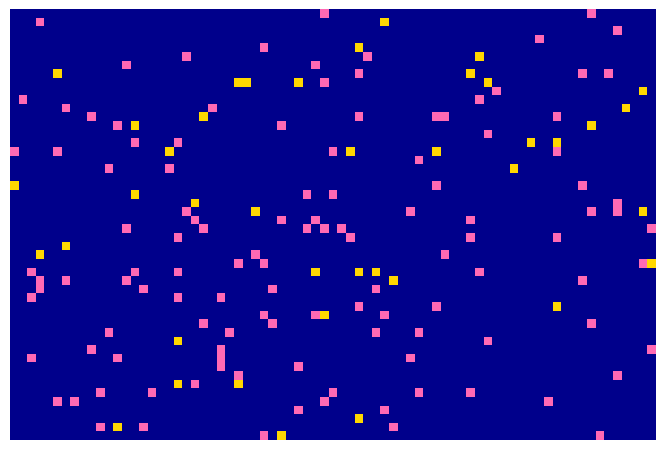
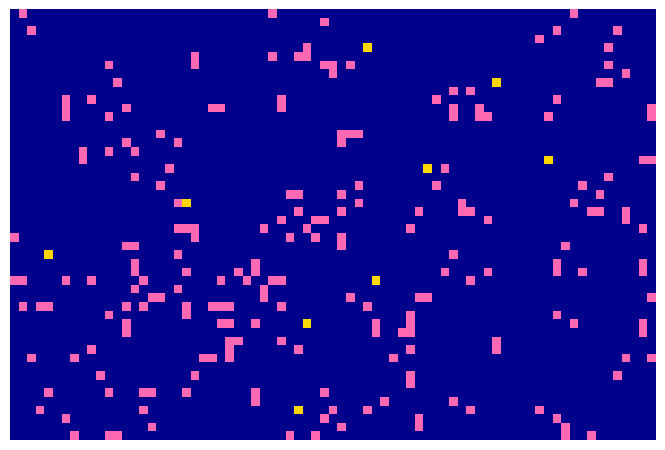
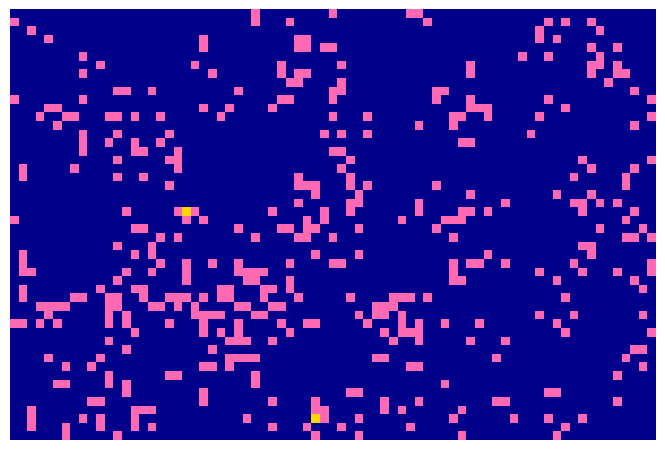
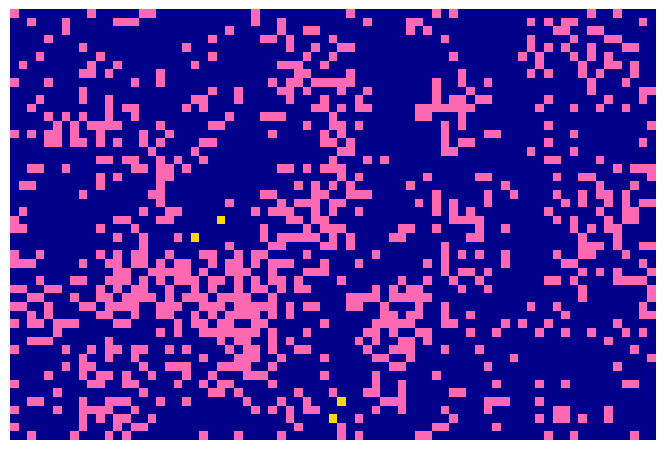
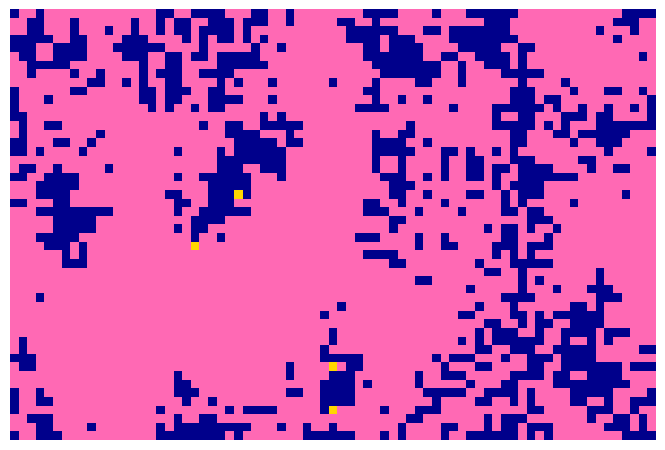
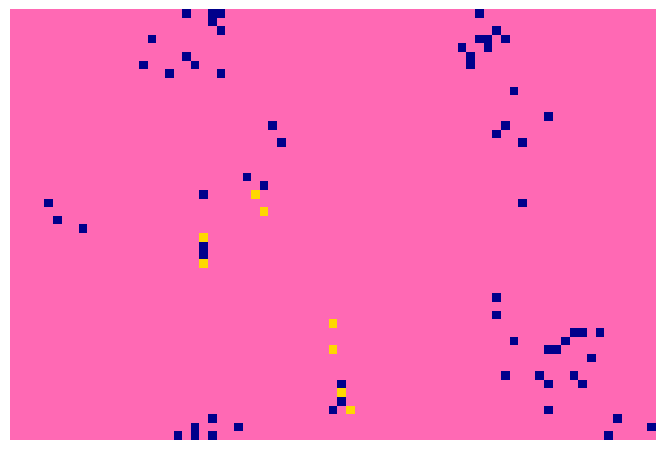
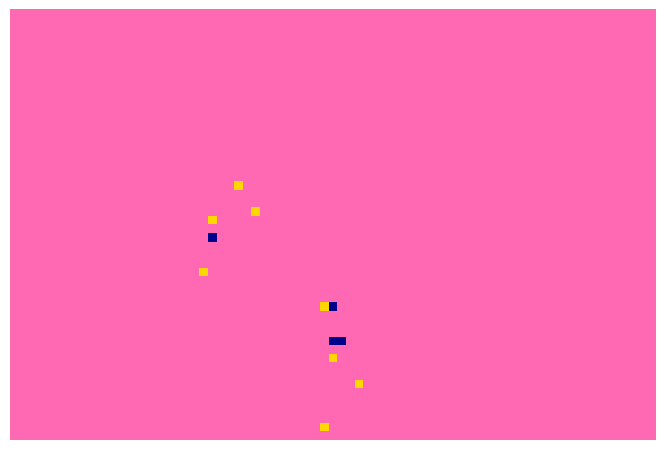
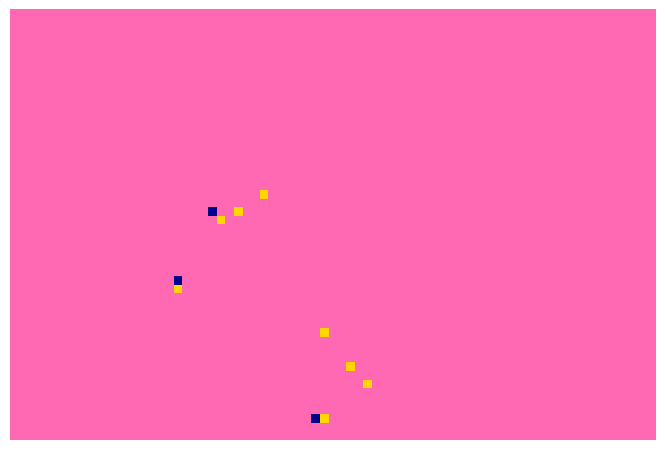
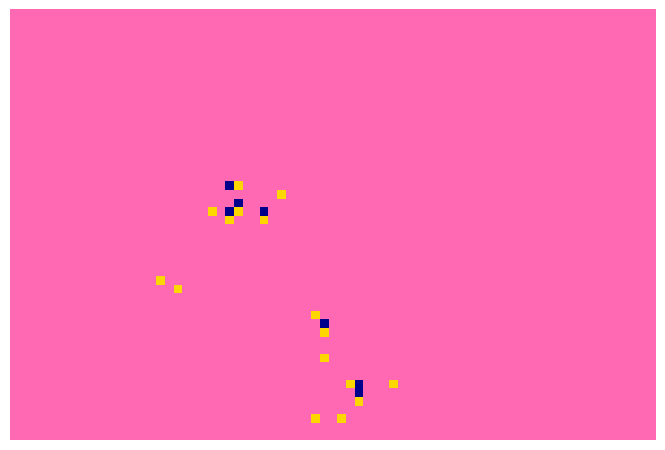
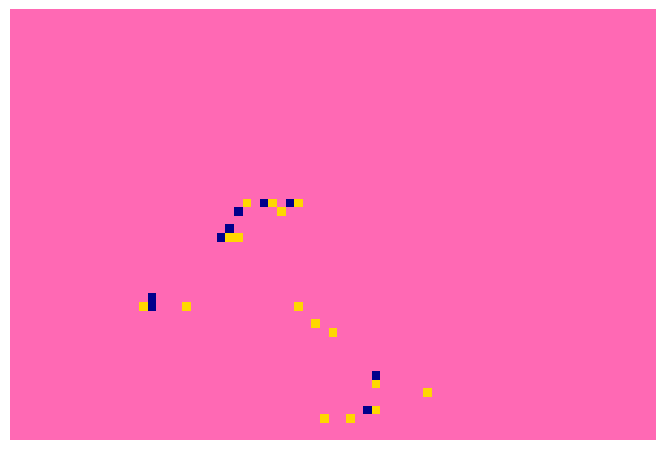
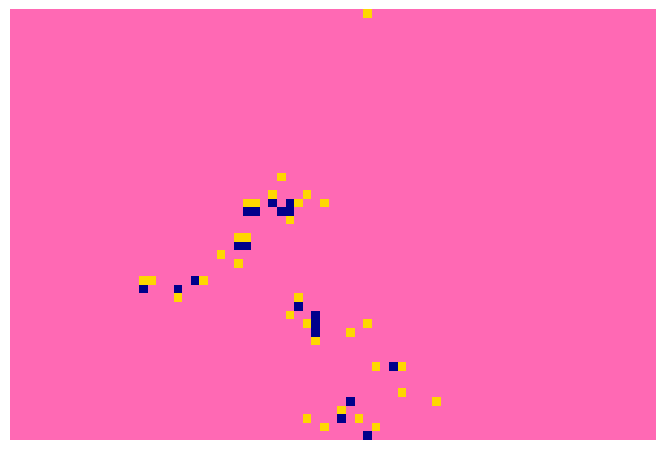
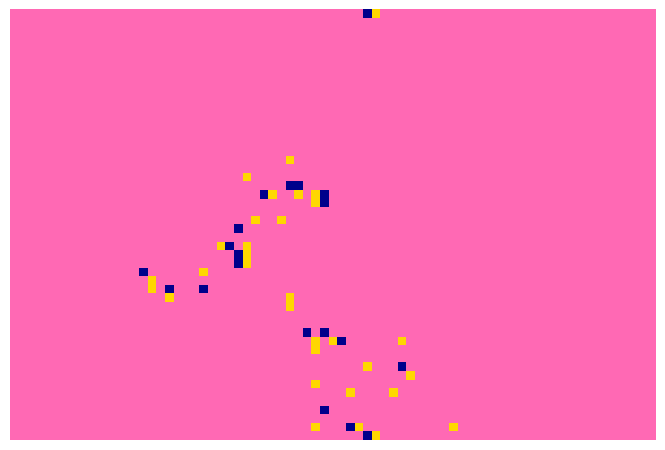
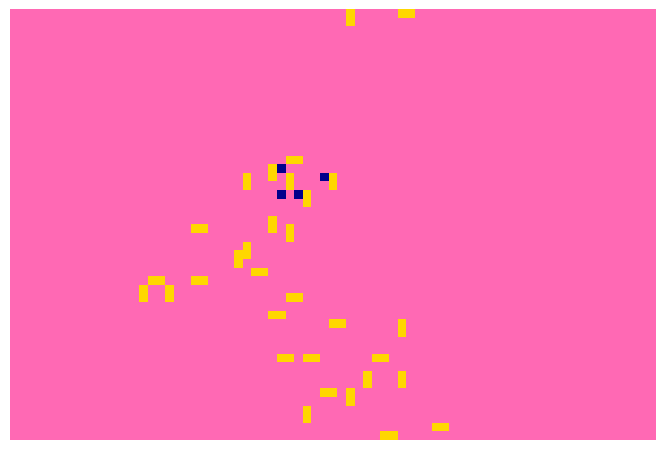
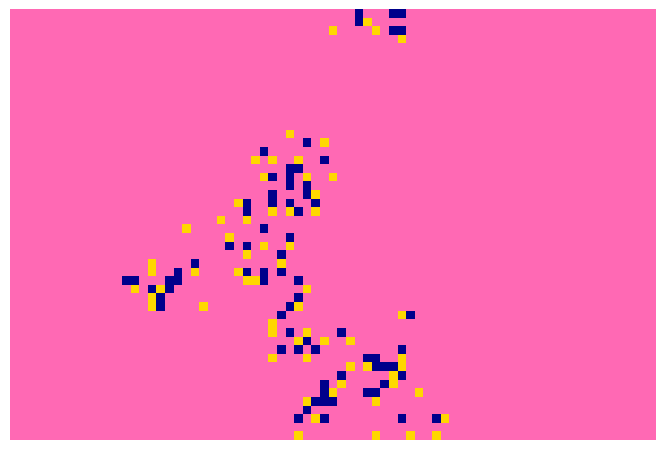
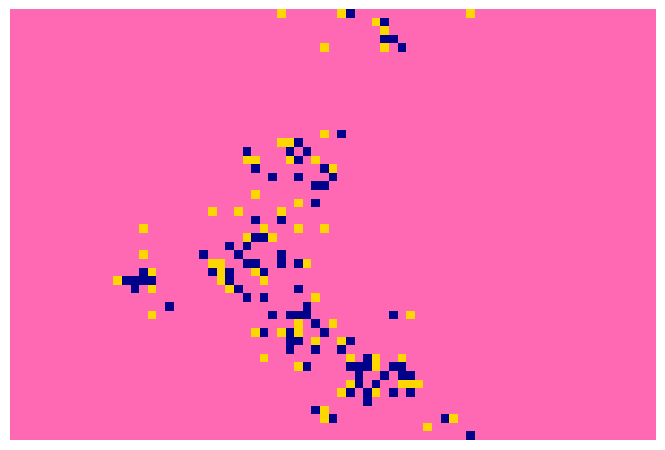
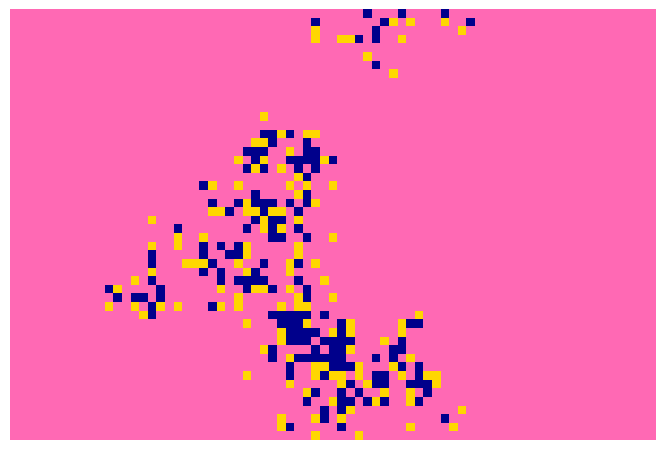

The script that saved these images, in order:
import random
import matplotlib.pyplot as plt
from matplotlib.colors import LinearSegmentedColormap

EMPTY = 0
FISH = 1
SHARK = 2

# Colour the cells for the above states in this order:
colors = ['#00008b', '#ff69b4', '#ffd700']
n_bin = 3
cm = LinearSegmentedColormap.from_list(
        'wator_cmap', colors, N=n_bin)

# Run the simulation for MAX_CHRONONS chronons (time intervals).
MAX_CHRONONS = 400
# Save every SAVE_EVERYth chronon iteration.
SAVE_EVERY = 5
# PRNG seed.
SEED = 10
random.seed(SEED)

initial_energies = {FISH: 20, SHARK: 3}
fertility_thresholds = {FISH: 4, SHARK: 12}

class Creature():
    """A sea creature living in Wa-Tor world."""

    def __init__(self, id, x, y, init_energy, fertility_threshold):
        """Initialize the creature.

        id is an integer identifying the creature.
        x, y is the creature's position in the Wa-Tor world grid.
        init_energy is the creature's initial energy: this decreases by 1
            each time the creature moves and if it reaches 0 the creature dies.
        fertility_threshold: each chronon, the creature's fertility increases
            by 1. When it reaches fertility_threshold, the creature reproduces.

        """

        self.id = id
        self.x, self.y = x, y
        self.energy = init_energy
        self.fertility_threshold = fertility_threshold
        self.fertility = 0
        self.dead = False


class World():
    """The Wa-Tor world."""

    def __init__(self, width=75, height=50):
        """Initialize (but don't populate) the Wa-Tor world."""

        self.width, self.height = width, height
        self.ncells = width * height
        self.grid = [[EMPTY]*width for y in range(height)]
        self.creatures = []

    def spawn_creature(self, creature_id, x, y):
        """Spawn a creature of type ID creature_id at location x,y."""

        creature = Creature(creature_id, x, y,
                            initial_energies[creature_id],
                            fertility_thresholds[creature_id])
        self.creatures.append(creature)
        self.grid[y][x] = creature

    def populate_world(self, nfish=120, nsharks=40):
        """Populate the Wa-Tor world with fish and sharks."""

        self.nfish, self.nsharks = nfish, nsharks

        def place_creatures(ncreatures, creature_id):
            """Place ncreatures of type ID creature_id in the Wa-Tor world."""

            for i in range(ncreatures):
                while True:
                    x, y = divmod(random.randrange(self.ncells), self.height)
                    if not self.grid[y][x]:
                        self.spawn_creature(creature_id, x, y)
                        break

        place_creatures(self.nfish, FISH)
        place_creatures(self.nsharks, SHARK)

    def get_world_image_array(self):
        """Return a 2D array of creature type IDs from the world grid."""
        return [[self.grid[y][x].id if self.grid[y][x] else 0
                    for x in range(self.width)] for y in range(self.height)]

    def get_world_image(self):
        """Create a Matplotlib figure plotting the world."""

        im =  self.get_world_image_array()
        fig = plt.figure(figsize=(8.3333, 6.25), dpi=72)
        ax = fig.add_subplot(111)
        ax.imshow(im, interpolation='nearest', cmap=cm)

        # Remove ticks, border, axis frame, etc
        ax.set_xticks([])
        ax.set_yticks([])
        ax.axis('off')
        return fig

    def show_world(self):
        """Show the world as a Matplotlib image."""

        fig = self.get_world_image()
        plt.show()
        plt.close(fig)

    def save_world(self, filename):
        """Save a Matplotlib image of the world as filename."""

        fig = self.get_world_image()
        # NB Ensure there's no padding around the image plot
        plt.savefig(filename, dpi=72, bbox_inches='tight', pad_inches=0)
        plt.close(fig)

    def get_neighbours(self, x, y):
        """Return a dictionary of the contents of cells neighbouring (x,y).

        The dictionary is keyed by the neighbour cell's position and contains
        either EMPTY or the instance of the creature occupying that cell.

        """

        neighbours = {}
        for dx, dy in ((0,-1), (1,0), (0,1), (-1,0)):
            xp, yp = (x+dx) % self.width, (y+dy) % self.height
            neighbours[xp,yp] = self.grid[yp][xp]
        return neighbours

    def evolve_creature(self, creature):
        """Evolve a given creature forward in time by one chronon."""

        neighbours = self.get_neighbours(creature.x, creature.y)
        creature.fertility += 1
        moved = False
        if creature.id == SHARK:
            try:
                # Try to pick a random fish to eat.
                xp, yp = random.choice([pos
                            for pos in neighbours if neighbours[pos]!=EMPTY
                                                and neighbours[pos].id==FISH])
                # Eat the fish. Yum yum.
                creature.energy += 2
                self.grid[yp][xp].dead = True
                self.grid[yp][xp] = EMPTY
                moved = True
            except IndexError:
                # No fish to eat: just move to a vacant cell if possible.
                pass

        if not moved:
            # Try to move to a vacant cell
            try:
                xp, yp = random.choice([pos
                            for pos in neighbours if neighbours[pos]==EMPTY])
                if creature.id != FISH:
                    # The shark's energy decreases by one unit when it moves.
                    creature.energy -= 1
                moved = True
            except IndexError:
                # Surrounding cells are all full: no movement.
                xp, yp = creature.x, creature.y

        if creature.energy < 0:
            # Creature dies.
            creature.dead = True
            self.grid[creature.y][creature.x] = EMPTY
        elif moved:
            # Remember the creature's old position.
            x, y = creature.x, creature.y
            # Set new position
            creature.x, creature.y = xp, yp
            self.grid[yp][xp] = creature
            if creature.fertility >= creature.fertility_threshold:
                # Spawn a new creature and reset fertility.
                creature.fertility = 0
                self.spawn_creature(creature.id, x, y)
            else:
                # Leave the old cell vacant.
                self.grid[y][x] = EMPTY

    def evolve_world(self):
        """Evolve the Wa-Tor world forward in time by one chronon."""

        # Shuffle the creatures grid so that we don't always evolve the same
        # creatures first.
        random.shuffle(self.creatures)

        # NB The self.creatures list is going to grow as new creatures are
        # spawned, so loop over indices into the list as it stands now.
        ncreatures = len(self.creatures)
        for i in range(ncreatures):
            creature = self.creatures[i]
            if creature.dead:
                # This creature has been eaten so skip it.
                continue
            self.evolve_creature(creature)

        # Remove the dead creatures
        self.creatures = [creature for creature in self.creatures
                                                if not creature.dead]

world = World()
world.populate_world()
for chronon in range(400):
    if not chronon % SAVE_EVERY:
        print('{}/{}: {}'.format(chronon+1,MAX_CHRONONS, len(world.creatures)))
        world.save_world('world-{:04d}.png'.format(chronon))
    world.evolve_world()
